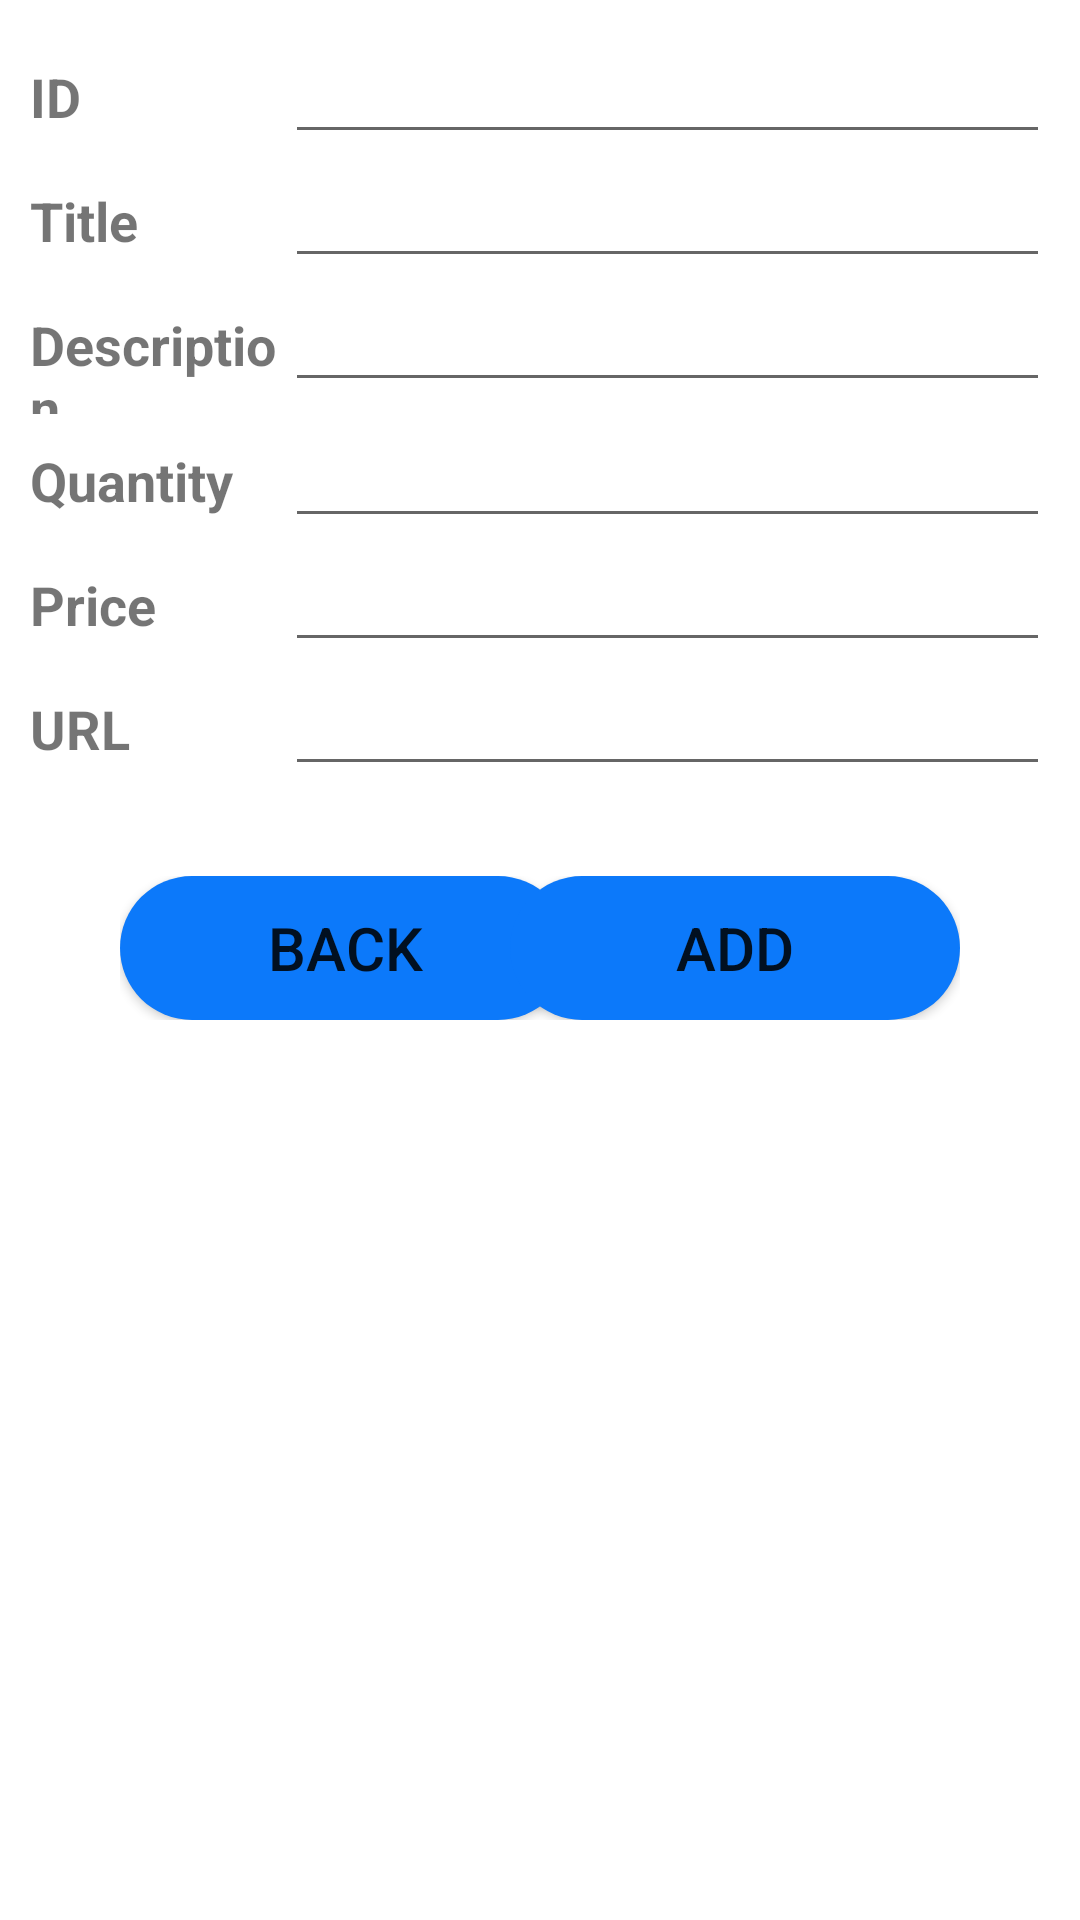

Produce the Android XML layout that renders to this screen, including the resource entries it uses.
<!-- AndroidManifest.xml: application theme Theme.Orderfood -->
<!-- res/layout/fragment_add_product.xml -->
<?xml version="1.0" encoding="utf-8"?>
<LinearLayout xmlns:android="http://schemas.android.com/apk/res/android"
    xmlns:app="http://schemas.android.com/apk/res-auto"
    xmlns:tools="http://schemas.android.com/tools"
    android:layout_width="match_parent"
    android:layout_height="wrap_content"
    android:orientation="vertical"
    android:padding="10dp"
    android:paddingTop="20dp"
    tools:context=".view.drawerMenu.AddProductFragment">

    <LinearLayout
        android:layout_width="match_parent"
        android:layout_height="wrap_content"
        android:orientation="horizontal">

        <TextView
            android:id="@+id/product_id_textview"
            android:layout_width="match_parent"
            android:layout_height="wrap_content"
            android:layout_weight="3"
            android:text="@string/id"
            android:textSize="18dp"
            android:textStyle="bold" />

        <EditText
            android:id="@+id/product_id_edittext"
            android:layout_width="match_parent"
            android:layout_height="wrap_content"
            android:layout_weight="1" />
    </LinearLayout>

    <LinearLayout
        android:layout_width="match_parent"
        android:layout_height="wrap_content"
        android:orientation="horizontal">

        <TextView
            android:id="@+id/product_title_textview"
            android:layout_width="match_parent"
            android:layout_height="wrap_content"
            android:layout_weight="3"
            android:text="@string/title"
            android:textSize="18dp"
            android:textStyle="bold" />

        <EditText
            android:id="@+id/product_title_edittext"
            android:layout_width="match_parent"
            android:layout_height="wrap_content"
            android:layout_weight="1" />
    </LinearLayout>

    <LinearLayout
        android:layout_width="match_parent"
        android:layout_height="wrap_content"
        android:orientation="horizontal">

        <TextView
            android:id="@+id/product_description_textview"
            android:layout_width="match_parent"
            android:layout_height="wrap_content"
            android:layout_weight="3"
            android:text="@string/description"
            android:textSize="18dp"
            android:textStyle="bold" />

        <EditText
            android:id="@+id/product_description_edittext"
            android:layout_width="match_parent"
            android:layout_height="wrap_content"
            android:layout_weight="1" />
    </LinearLayout>

    <LinearLayout
        android:layout_width="match_parent"
        android:layout_height="wrap_content"
        android:orientation="horizontal">

        <TextView
            android:id="@+id/product_quantity_textview"
            android:layout_width="match_parent"
            android:layout_height="wrap_content"
            android:layout_weight="3"
            android:text="@string/quantity"
            android:textSize="18dp"
            android:textStyle="bold" />

        <EditText
            android:id="@+id/product__equantity_edittext"
            android:layout_width="match_parent"
            android:layout_height="wrap_content"
            android:layout_weight="1" />
    </LinearLayout>

    <LinearLayout
        android:layout_width="match_parent"
        android:layout_height="wrap_content"
        android:orientation="horizontal">

        <TextView
            android:id="@+id/product_price_textview"
            android:layout_width="match_parent"
            android:layout_height="wrap_content"
            android:layout_weight="3"
            android:text="@string/price"
            android:textSize="18dp"
            android:textStyle="bold" />

        <EditText
            android:id="@+id/product_price_edittext"
            android:layout_width="match_parent"
            android:layout_height="wrap_content"
            android:layout_weight="1" />
    </LinearLayout>

    <LinearLayout
        android:layout_width="match_parent"
        android:layout_height="wrap_content"
        android:orientation="horizontal">

        <TextView
            android:id="@+id/product_url_textview"
            android:layout_width="match_parent"
            android:layout_height="wrap_content"
            android:layout_weight="3"
            android:text="@string/url"
            android:textSize="18dp"
            android:textStyle="bold" />

        <EditText
            android:id="@+id/product_url_edittext"
            android:layout_width="match_parent"
            android:layout_height="wrap_content"
            android:layout_weight="1" />
    </LinearLayout>

    <FrameLayout
        android:layout_width="match_parent"
        android:layout_height="wrap_content"
        android:orientation="horizontal"
        android:padding="30dp">

        <Button
            android:id="@+id/back_button"
            android:layout_width="150dp"
            android:layout_height="wrap_content"
            android:layout_gravity="left"
            android:background="@drawable/button"
            android:padding="10dp"
            android:text="back"
            android:textSize="20sp" />

        <Button
            android:id="@+id/add_button"
            android:layout_width="150dp"
            android:layout_height="wrap_content"
            android:layout_gravity="right"
            android:background="@drawable/button"
            android:padding="10dp"
            android:text="Add"
            android:textSize="20sp" />

    </FrameLayout>

</LinearLayout>
<!-- resources referenced by this layout -->
<resources>
  <!-- drawable button (drawable) -->
  <?xml version="1.0" encoding="utf-8"?>
  <shape xmlns:android="http://schemas.android.com/apk/res/android"
      android:shape="rectangle" android:padding="10dp">
      <solid android:color="#0C79FA"/>
      <corners android:radius="30dp"/>
  </shape>
  <string name="description">Description</string>
  <string name="id">ID</string>
  <string name="price">Price</string>
  <string name="quantity">Quantity</string>
  <string name="title">Title</string>
  <string name="url">URL</string>
  <style name="Theme.Orderfood" parent="Theme.MaterialComponents.DayNight.NoActionBar">
          
          <item name="colorPrimary">@color/lavender</item>
          <item name="colorPrimaryVariant">@color/lavender</item>
          <item name="colorOnPrimary">@color/white</item>
          
          <item name="colorSecondary">@color/teal_200</item>
          <item name="colorSecondaryVariant">@color/teal_700</item>
          <item name="colorOnSecondary">@color/black</item>
          
          <item name="android:statusBarColor">?attr/colorPrimaryVariant</item>
          
      </style>
  <color name="lavender">#8692F7</color>
  <color name="white">#FFFFFFFF</color>
  <color name="teal_200">#FF03DAC5</color>
  <color name="teal_700">#FF018786</color>
  <color name="black">#FF000000</color>
</resources>
